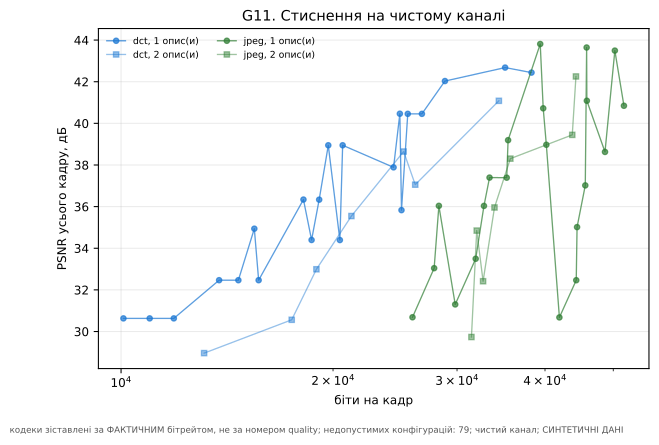

The file beside this chart, header and first rows:
bits_per_frame, codec, n_descriptions, psnr_full, quality, ssim_full, stripe_height
10078, dct, 1, 30.63, 8, 0.8683, 48
10982, dct, 1, 30.63, 8, 0.8683, 24
11883, dct, 1, 30.63, 8, 0.8683, 16
13780, dct, 1, 32.47, 12, 0.9016, 48
14676, dct, 1, 32.47, 12, 0.9016, 24
15462, dct, 1, 34.94, 18, 0.9271, 24
15682, dct, 1, 32.47, 12, 0.9016, 16
18156, dct, 1, 36.34, 25, 0.9445, 48
18645, dct, 1, 34.4, 18, 0.9293, 48
19114, dct, 1, 36.33, 25, 0.9444, 24
19692, dct, 1, 38.95, 35, 0.9596, 48
20452, dct, 1, 34.39, 18, 0.9293, 16
20639, dct, 1, 38.95, 35, 0.9596, 24
24379, dct, 1, 37.89, 35, 0.9583, 16
24885, dct, 1, 40.46, 50, 0.9701, 48
25018, dct, 1, 35.83, 25, 0.9466, 16
25537, dct, 1, 40.46, 50, 0.97, 24
26746, dct, 1, 40.46, 50, 0.97, 16
28838, dct, 1, 42.03, 70, 0.9849, 24
35108, dct, 1, 42.68, 70, 0.9807, 48
38275, dct, 1, 42.44, 70, 0.9789, 16
13121, dct, 2, 28.96, 8, 0.8193, 48
17472, dct, 2, 30.56, 12, 0.8598, 48
18942, dct, 2, 32.99, 18, 0.8933, 48
21240, dct, 2, 35.55, 25, 0.9163, 48
25194, dct, 2, 38.65, 50, 0.9473, 48
26168, dct, 2, 37.05, 35, 0.9337, 48
34399, dct, 2, 41.08, 70, 0.9601, 48
25935, jpeg, 1, 30.69, 8, 0.869, 48
27837, jpeg, 1, 33.04, 12, 0.9004, 48
28272, jpeg, 1, 36.04, 18, 0.9291, 48
29822, jpeg, 1, 31.3, 8, 0.8699, 24
31888, jpeg, 1, 33.5, 12, 0.8999, 24
32761, jpeg, 1, 36.03, 18, 0.929, 24
33366, jpeg, 1, 37.39, 25, 0.9459, 48
35294, jpeg, 1, 37.39, 25, 0.9458, 24
35452, jpeg, 1, 39.19, 35, 0.9568, 24
39380, jpeg, 1, 43.81, 70, 0.9894, 48
39766, jpeg, 1, 40.72, 50, 0.9818, 24
40175, jpeg, 1, 38.97, 35, 0.96, 48
41928, jpeg, 1, 30.68, 8, 0.8688, 16
44302, jpeg, 1, 32.46, 12, 0.9015, 16
44422, jpeg, 1, 35.02, 18, 0.9284, 16
45631, jpeg, 1, 37.02, 25, 0.9407, 16
45833, jpeg, 1, 43.64, 70, 0.9886, 24
45866, jpeg, 1, 41.09, 50, 0.9718, 48
48670, jpeg, 1, 38.63, 35, 0.9555, 16
50264, jpeg, 1, 43.5, 70, 0.9879, 16
51779, jpeg, 1, 40.85, 50, 0.968, 16
31447, jpeg, 2, 29.74, 8, 0.831, 48
31994, jpeg, 2, 34.85, 18, 0.9033, 48
32668, jpeg, 2, 32.42, 12, 0.8694, 48
33909, jpeg, 2, 35.96, 25, 0.9174, 48
35716, jpeg, 2, 38.31, 35, 0.9331, 48
43730, jpeg, 2, 39.45, 50, 0.9464, 48
44260, jpeg, 2, 42.25, 70, 0.9863, 48
